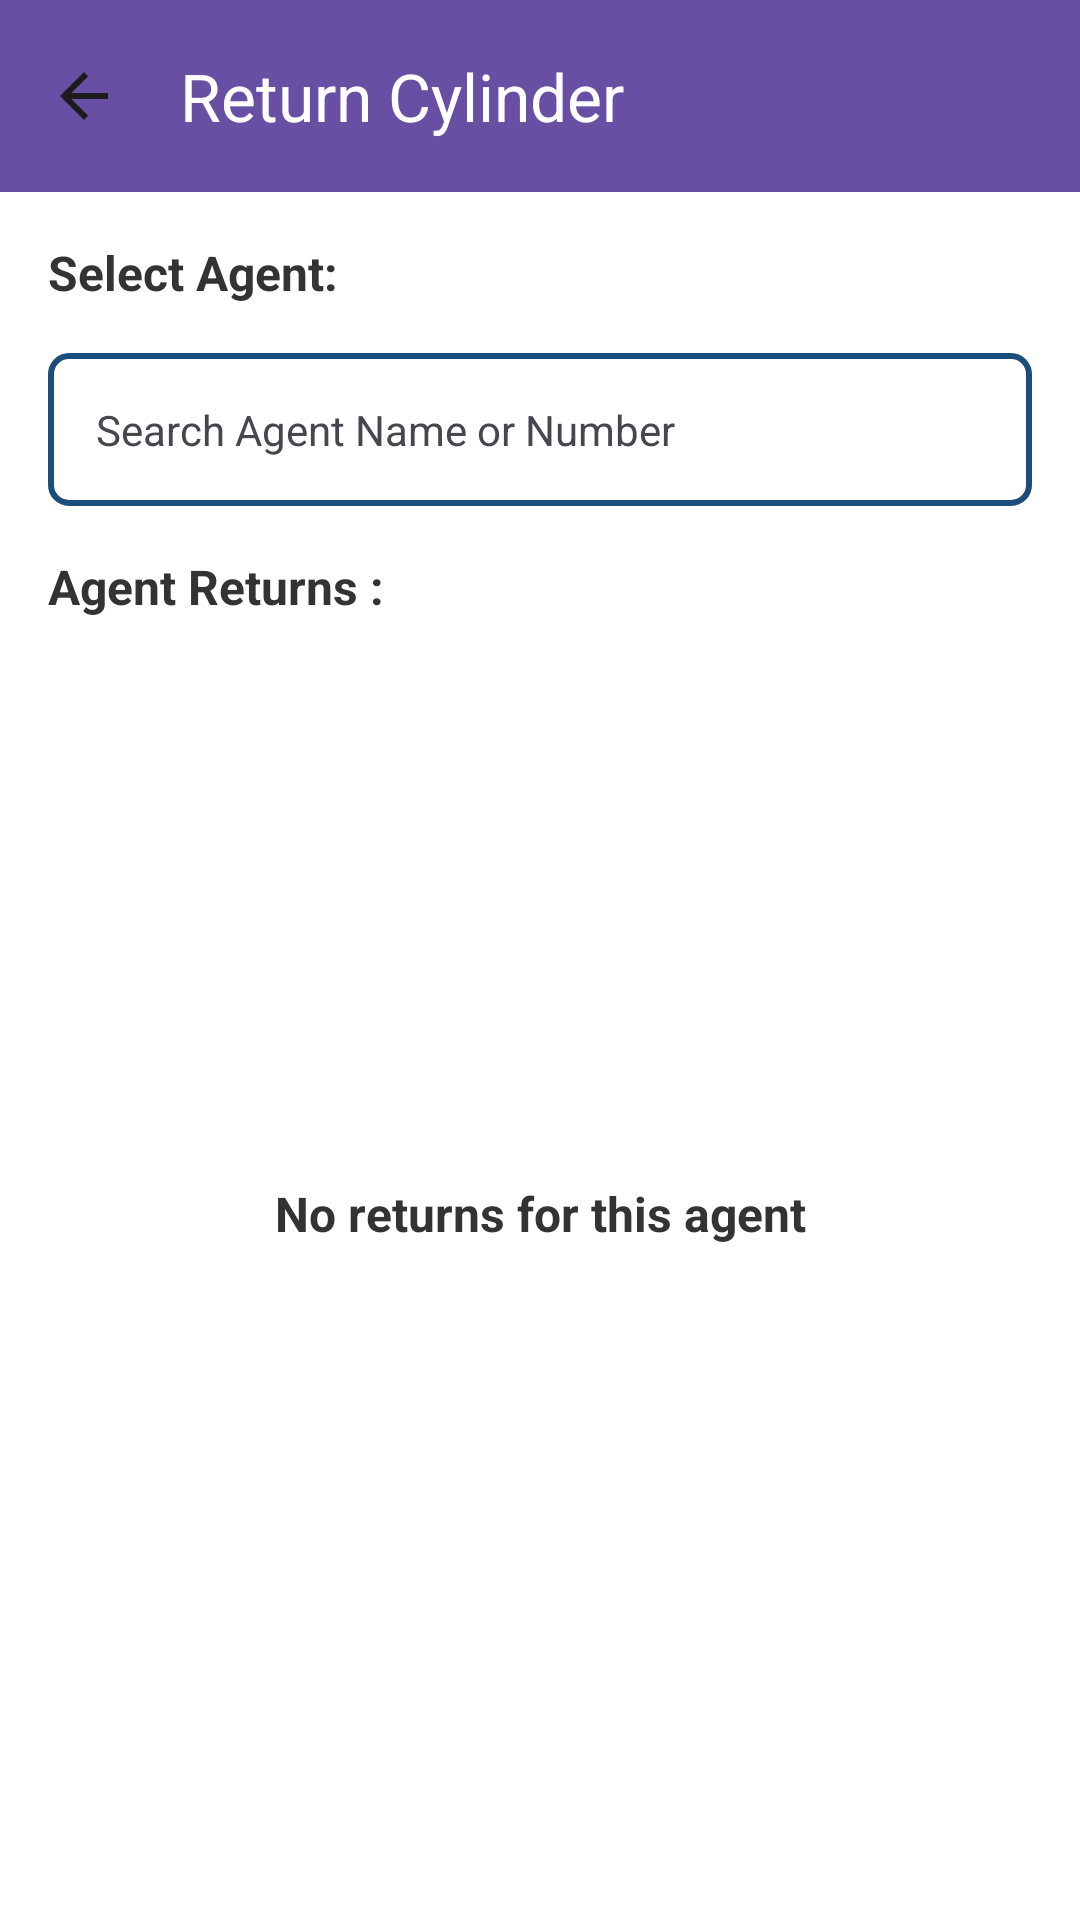

Produce the Android XML layout that renders to this screen, including the resource entries it uses.
<!-- AndroidManifest.xml: application theme Base.Theme.FTGCylinderProject -->
<!-- res/layout/activity_return_cylinder.xml -->
<?xml version="1.0" encoding="utf-8"?>
<androidx.constraintlayout.widget.ConstraintLayout xmlns:android="http://schemas.android.com/apk/res/android"
    xmlns:app="http://schemas.android.com/apk/res-auto"
    xmlns:tools="http://schemas.android.com/tools"
    android:id="@+id/return_cylinder"
    android:background="@color/white"
    android:layout_width="match_parent"
    android:layout_height="match_parent"
    tools:context=".ui.ReturnCylinderActivity">

    <androidx.appcompat.widget.Toolbar
        android:id="@+id/toolbar_return_cylinder"
        android:layout_width="match_parent"
        android:layout_height="?attr/actionBarSize"
        android:background="?attr/colorPrimary"
        android:elevation="4dp"
        android:theme="@style/ThemeOverlay.AppCompat.ActionBar"
        app:layout_constraintEnd_toEndOf="parent"
        app:layout_constraintStart_toStartOf="parent"
        app:layout_constraintTop_toTopOf="parent"
        app:title="Return Cylinder"
        app:titleTextColor="@android:color/white"
        app:navigationIcon="?attr/homeAsUpIndicator"/>

    <TextView
        android:id="@+id/label_return_cylinder_select_agent"
        android:layout_width="wrap_content"
        android:layout_height="wrap_content"
        android:layout_margin="16dp"
        android:text="Select Agent:"
        android:textColor="@color/primary_text_color"
        android:textSize="16sp"
        android:textStyle="bold"
        app:layout_constraintStart_toStartOf="parent"
        app:layout_constraintTop_toBottomOf="@+id/toolbar_return_cylinder"/>

    <TextView
        android:id="@+id/search_return_cylinder_select_agent"
        android:layout_width="0dp"
        android:layout_height="wrap_content"
        android:layout_marginHorizontal="16dp"
        android:layout_marginTop="16dp"
        android:paddingStart="16dp"
        android:background="@drawable/shape_eddittext_drawable"
        android:paddingVertical="16dp"
        android:text="Search Agent Name or Number"
        app:layout_constraintEnd_toEndOf="parent"
        app:layout_constraintStart_toStartOf="parent"
        app:layout_constraintTop_toBottomOf="@+id/label_return_cylinder_select_agent" />

    <TextView
        android:id="@+id/label_return_cylinder_agent_returns"
        android:layout_width="wrap_content"
        android:layout_height="wrap_content"
        android:layout_margin="16dp"
        android:text="Agent Returns : "
        android:textColor="@color/primary_text_color"
        android:textSize="16sp"
        android:textStyle="bold"
        app:layout_constraintStart_toStartOf="parent"
        app:layout_constraintTop_toBottomOf="@+id/search_return_cylinder_select_agent" />

    <TextView
        android:id="@+id/label_return_cylinder_no_returns"
        android:layout_width="wrap_content"
        android:layout_height="wrap_content"
        android:layout_margin="16dp"
        android:text="No returns for this agent"
        android:textColor="@color/primary_text_color"
        android:textSize="16sp"
        android:textStyle="bold"
        app:layout_constraintBottom_toBottomOf="parent"
        app:layout_constraintEnd_toEndOf="parent"
        app:layout_constraintStart_toStartOf="parent"
        app:layout_constraintTop_toBottomOf="@+id/search_return_cylinder_select_agent" />

</androidx.constraintlayout.widget.ConstraintLayout>
<!-- resources referenced by this layout -->
<resources>
  <color name="primary_text_color">#333333</color>
  <color name="white">#FFFFFFFF</color>
  <!-- drawable shape_eddittext_drawable (drawable) -->
  <?xml version="1.0" encoding="utf-8"?>
  <shape xmlns:android="http://schemas.android.com/apk/res/android">
      <corners android:radius="6dp"/>
      <stroke android:width="2dp" android:color="@color/base_color"/>
      <solid android:color="@color/white"/>
  </shape>
  <style name="Base.Theme.FTGCylinderProject" parent="Theme.Material3.DayNight.NoActionBar">
          
          
          
          <item name="colorPrimaryVariant">@color/black</item>
          <item name="android:navigationBarColor">@color/white</item>
      </style>
  <color name="base_color">#1A4E7C</color>
  <color name="black">#FF000000</color>
</resources>
